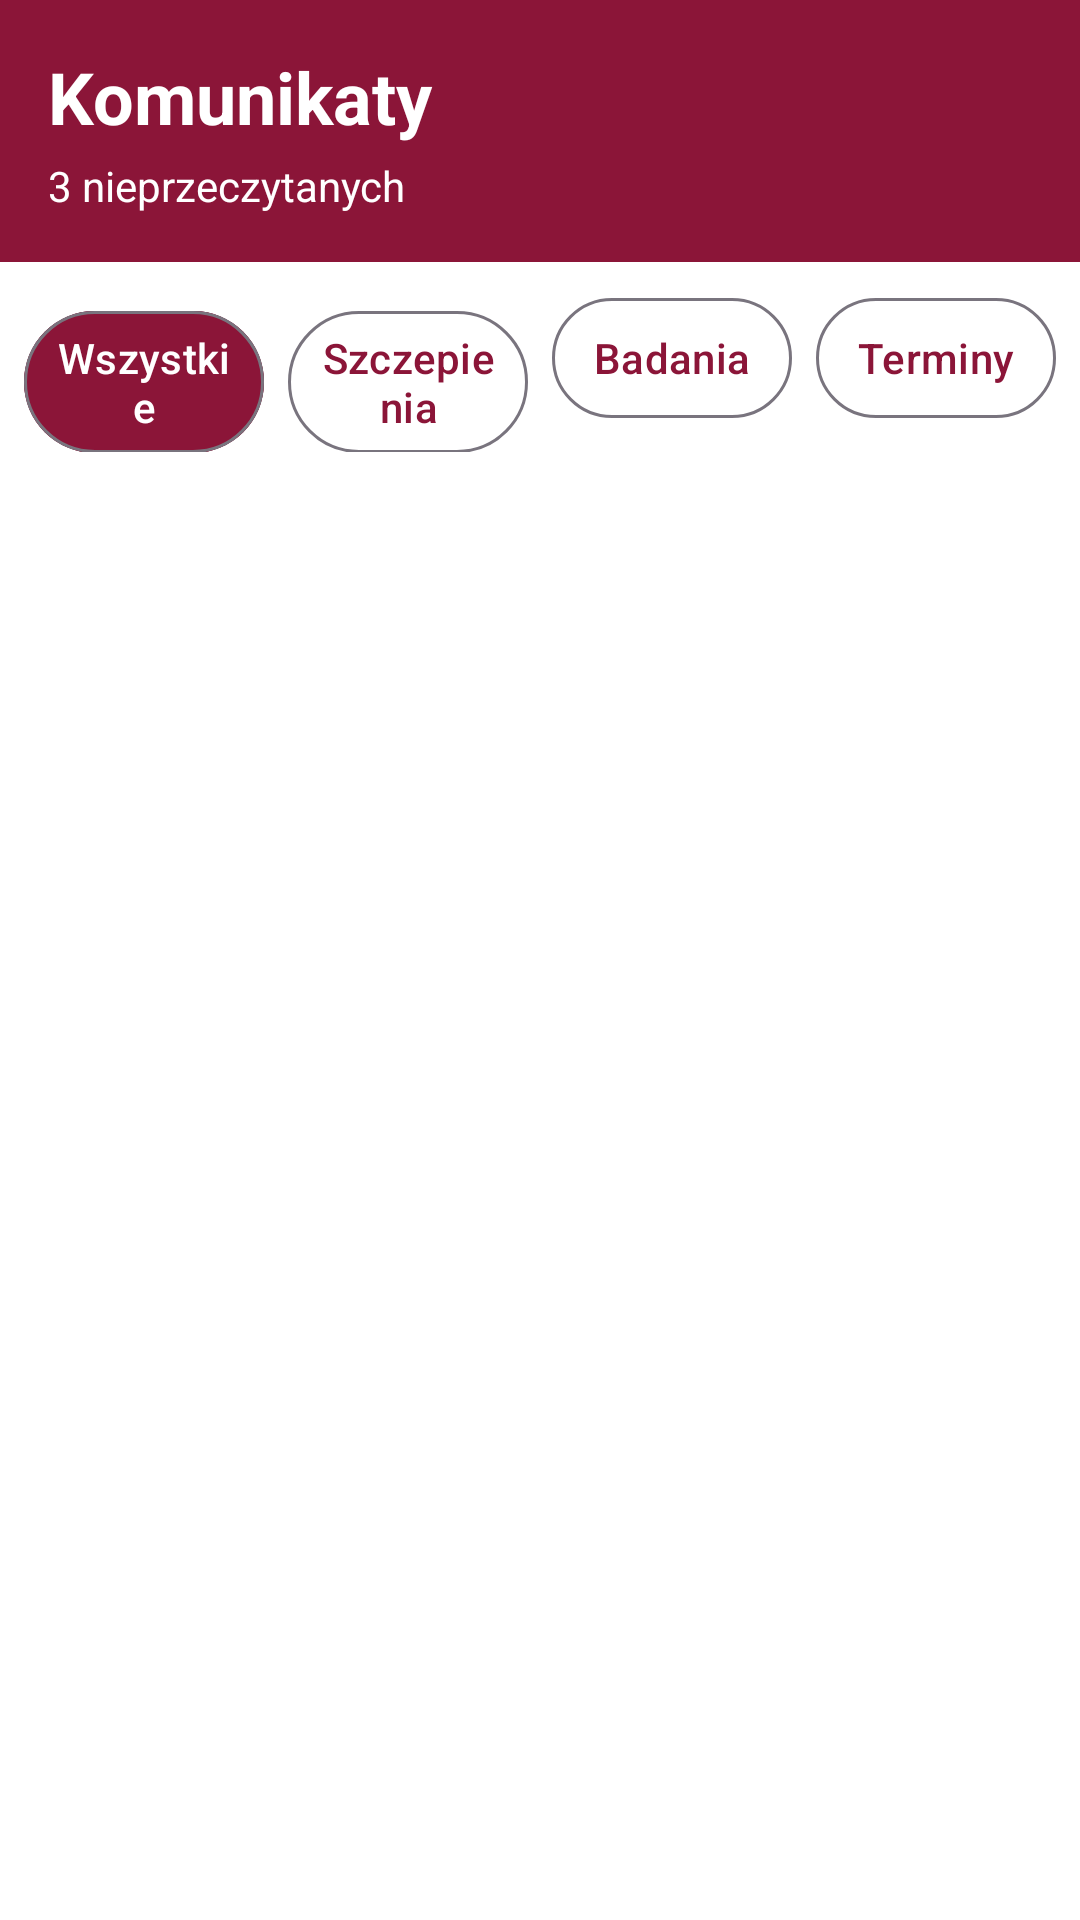

Write the Android layout XML for this screen, with the resource values it uses.
<!-- AndroidManifest.xml: application theme Theme.ToDo -->
<!-- res/layout/fragment_messages.xml -->
<?xml version="1.0" encoding="utf-8"?>
<androidx.constraintlayout.widget.ConstraintLayout xmlns:android="http://schemas.android.com/apk/res/android"
    xmlns:app="http://schemas.android.com/apk/res-auto"
    xmlns:tools="http://schemas.android.com/tools"
    android:layout_width="match_parent"
    android:layout_height="match_parent"
    android:background="@color/white"
    tools:context=".fragments.MessagesFragment">

    
    <LinearLayout
        android:id="@+id/headerLayout"
        android:layout_width="0dp"
        android:layout_height="wrap_content"
        android:orientation="vertical"
        android:background="@color/primary_burgundy"
        android:padding="16dp"
        android:paddingTop="48dp"
        app:layout_constraintEnd_toEndOf="parent"
        app:layout_constraintStart_toStartOf="parent"
        app:layout_constraintTop_toTopOf="parent">

        <TextView
            android:id="@+id/titleText"
            android:layout_width="match_parent"
            android:layout_height="wrap_content"
            android:text="Komunikaty"
            android:textColor="@color/white"
            android:textSize="24sp"
            android:textStyle="bold" />

        <TextView
            android:id="@+id/subtitleText"
            android:layout_width="match_parent"
            android:layout_height="wrap_content"
            android:text="3 nieprzeczytanych"
            android:textColor="@color/white"
            android:textSize="14sp"
            android:layout_marginTop="4dp" />
    </LinearLayout>

    
    <LinearLayout
        android:id="@+id/filterTabsLayout"
        android:layout_width="0dp"
        android:layout_height="wrap_content"
        android:orientation="horizontal"
        android:padding="8dp"
        android:background="@color/white"
        app:layout_constraintEnd_toEndOf="parent"
        app:layout_constraintStart_toStartOf="parent"
        app:layout_constraintTop_toBottomOf="@+id/headerLayout">

        <com.google.android.material.button.MaterialButton
            android:id="@+id/filterAllButton"
            android:layout_width="0dp"
            android:layout_height="wrap_content"
            android:layout_weight="1"
            android:text="Wszystkie"
            android:textColor="@color/white"
            android:backgroundTint="@color/primary_burgundy"
            android:minWidth="0dp"
            android:paddingStart="8dp"
            android:paddingEnd="8dp"
            android:layout_marginEnd="4dp"
            style="@style/Widget.Material3.Button.OutlinedButton" />

        <com.google.android.material.button.MaterialButton
            android:id="@+id/filterVaccinationsButton"
            android:layout_width="0dp"
            android:layout_height="wrap_content"
            android:layout_weight="1"
            android:text="Szczepienia"
            android:textColor="@color/primary_burgundy"
            android:backgroundTint="@color/white"
            android:minWidth="0dp"
            android:paddingStart="8dp"
            android:paddingEnd="8dp"
            android:layout_marginStart="4dp"
            android:layout_marginEnd="4dp"
            style="@style/Widget.Material3.Button.OutlinedButton" />

        <com.google.android.material.button.MaterialButton
            android:id="@+id/filterExaminationsButton"
            android:layout_width="0dp"
            android:layout_height="wrap_content"
            android:layout_weight="1"
            android:text="Badania"
            android:textColor="@color/primary_burgundy"
            android:backgroundTint="@color/white"
            android:minWidth="0dp"
            android:paddingStart="8dp"
            android:paddingEnd="8dp"
            android:layout_marginStart="4dp"
            android:layout_marginEnd="4dp"
            style="@style/Widget.Material3.Button.OutlinedButton" />

        <com.google.android.material.button.MaterialButton
            android:id="@+id/filterAppointmentsButton"
            android:layout_width="0dp"
            android:layout_height="wrap_content"
            android:layout_weight="1"
            android:text="Terminy"
            android:textColor="@color/primary_burgundy"
            android:backgroundTint="@color/white"
            android:minWidth="0dp"
            android:paddingStart="8dp"
            android:paddingEnd="8dp"
            android:layout_marginStart="4dp"
            style="@style/Widget.Material3.Button.OutlinedButton" />
    </LinearLayout>

    
    <androidx.recyclerview.widget.RecyclerView
        android:id="@+id/recyclerViewMessages"
        android:layout_width="0dp"
        android:layout_height="0dp"
        android:padding="8dp"
        app:layout_constraintBottom_toBottomOf="parent"
        app:layout_constraintEnd_toEndOf="parent"
        app:layout_constraintStart_toStartOf="parent"
        app:layout_constraintTop_toBottomOf="@+id/filterTabsLayout" />

</androidx.constraintlayout.widget.ConstraintLayout>
<!-- resources referenced by this layout -->
<resources>
  <color name="primary_burgundy">#8B1538</color>
  <color name="white">#FFFFFFFF</color>
  <style name="Theme.ToDo" parent="Base.Theme.ToDo" />
  <style name="Base.Theme.ToDo" parent="Theme.Material3.Light.NoActionBar">
          
          <item name="colorPrimary">@color/primary_burgundy</item>
          <item name="colorPrimaryDark">@color/primary_dark_burgundy</item>
      </style>
  <color name="primary_dark_burgundy">#6B0F2A</color>
</resources>
